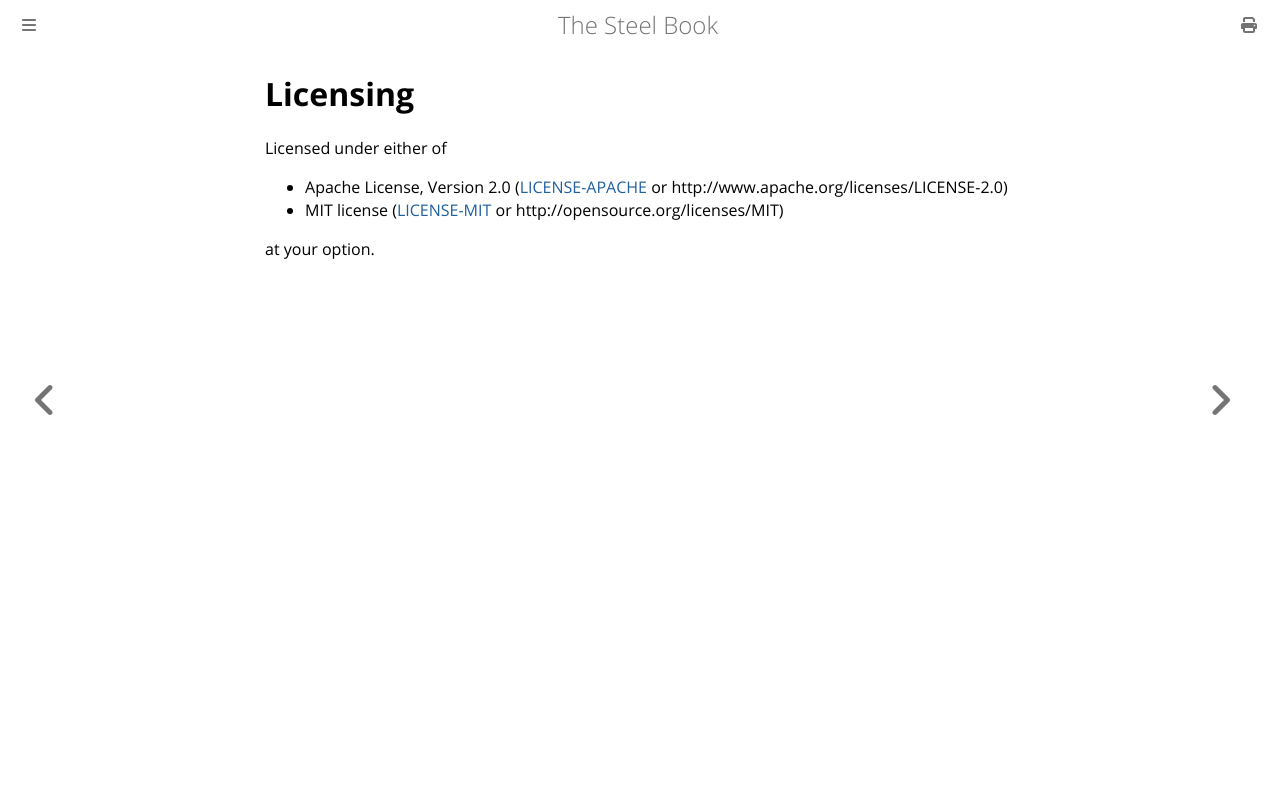

repository: mattwparas/steel · page: book/about/license.html · generator: mdbook

# Licensing

Licensed under either of

- Apache License, Version 2.0
  ([LICENSE-APACHE](LICENSE-APACHE) or http://www.apache.org/licenses/LICENSE-2.0)
- MIT license
  ([LICENSE-MIT](LICENSE-MIT) or http://opensource.org/licenses/MIT)

at your option.
